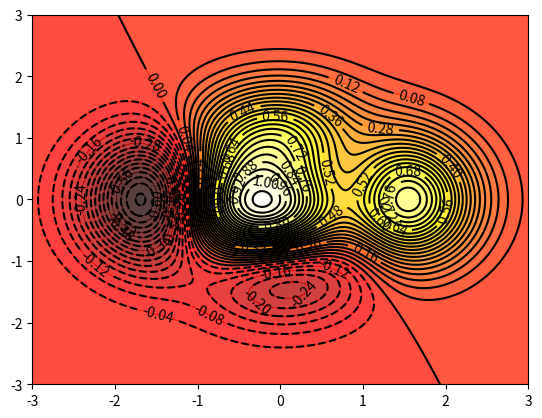

Reproduce this figure in Python.
import matplotlib.pyplot as plt
import numpy as np
x1=np.arange(10)
def f(x,y):
    return (1-x/2+x**5+y**3)*np.exp(-x**2-y**2)

n=256
x=np.linspace(-3,3,n)
y=np.linspace(-3,3,n)
X,Y=np.meshgrid(x,y)

plt.contourf(X,Y,f(X,Y),50,alpha=0.75,cmap=plt.cm.hot)#contour代表等高线,8参数代表分成几部分

C=plt.contour(X,Y,f(X,Y),50,colors='black',linewidth=0.5)

plt.clabel(C,inline=True,fontsize=10)

plt.show()


